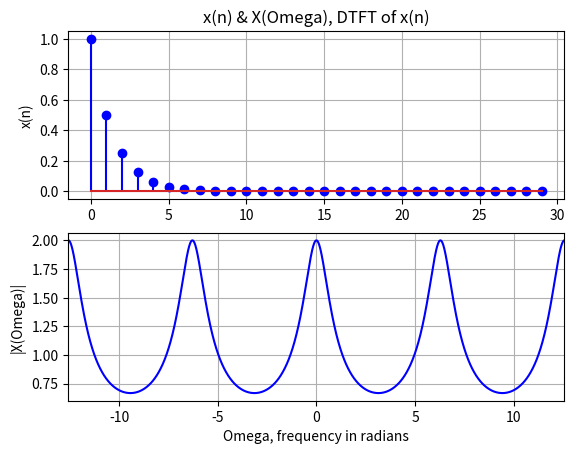

Reproduce this figure in Python.
import numpy as np
import matplotlib.pylab as plt

N=500
n=np.arange(30)
xn=np.power(0.5,n)
Omega=np.arange(-2*N,2*N)*2*np.pi/N
X=np.exp(1j*Omega)/(np.exp(1j*Omega)-0.5)
magX=np.abs(X)

plt.subplot(2,1,1); plt.stem(n,xn,"b"); plt.grid()
plt.ylabel("x(n)");plt.title("x(n) & X(Omega), DTFT of x(n)")
plt.subplot(2,1,2); plt.plot(Omega,magX,"b")
plt.xlabel("Omega, frequency in radians"); plt.ylabel("|X(Omega)|"); 
plt.xlim(-4*np.pi,4*np.pi); plt.grid()





